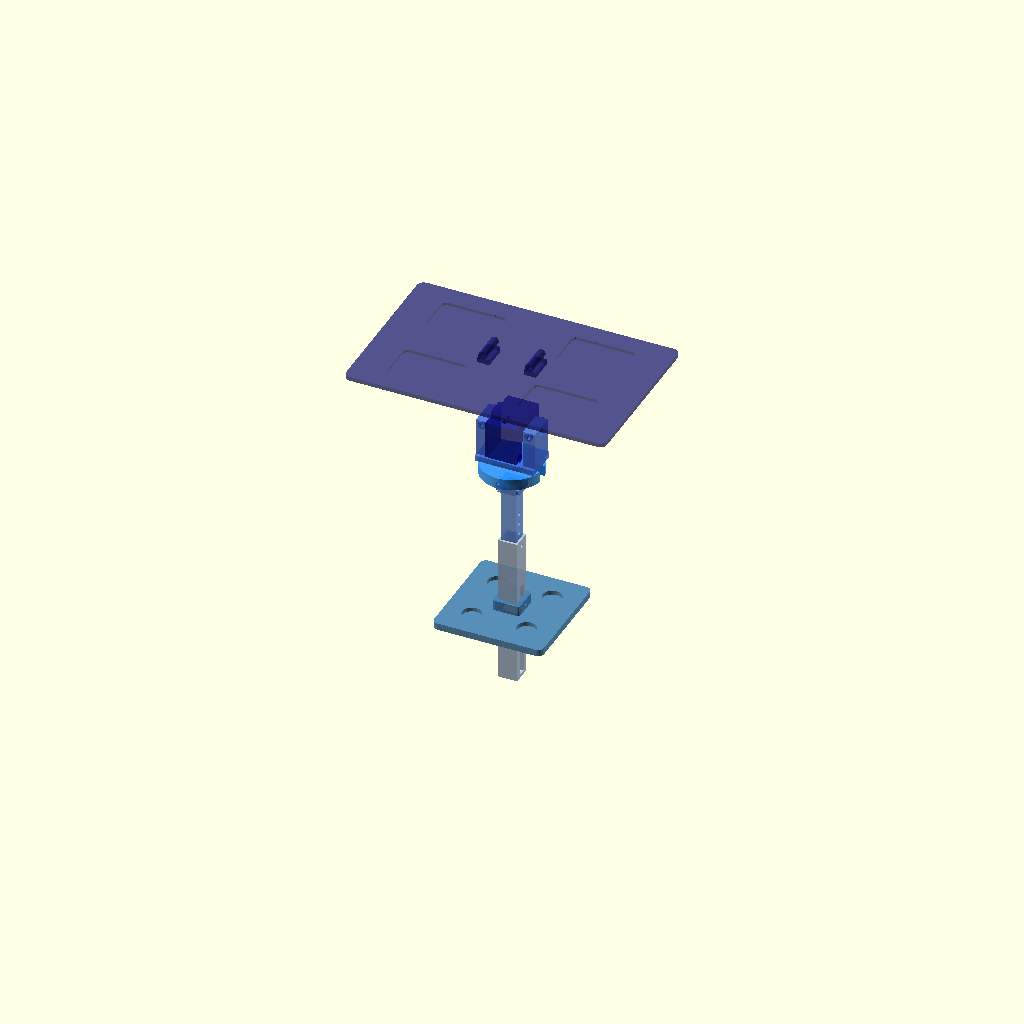
Cell 1 — every parameter at its default value.
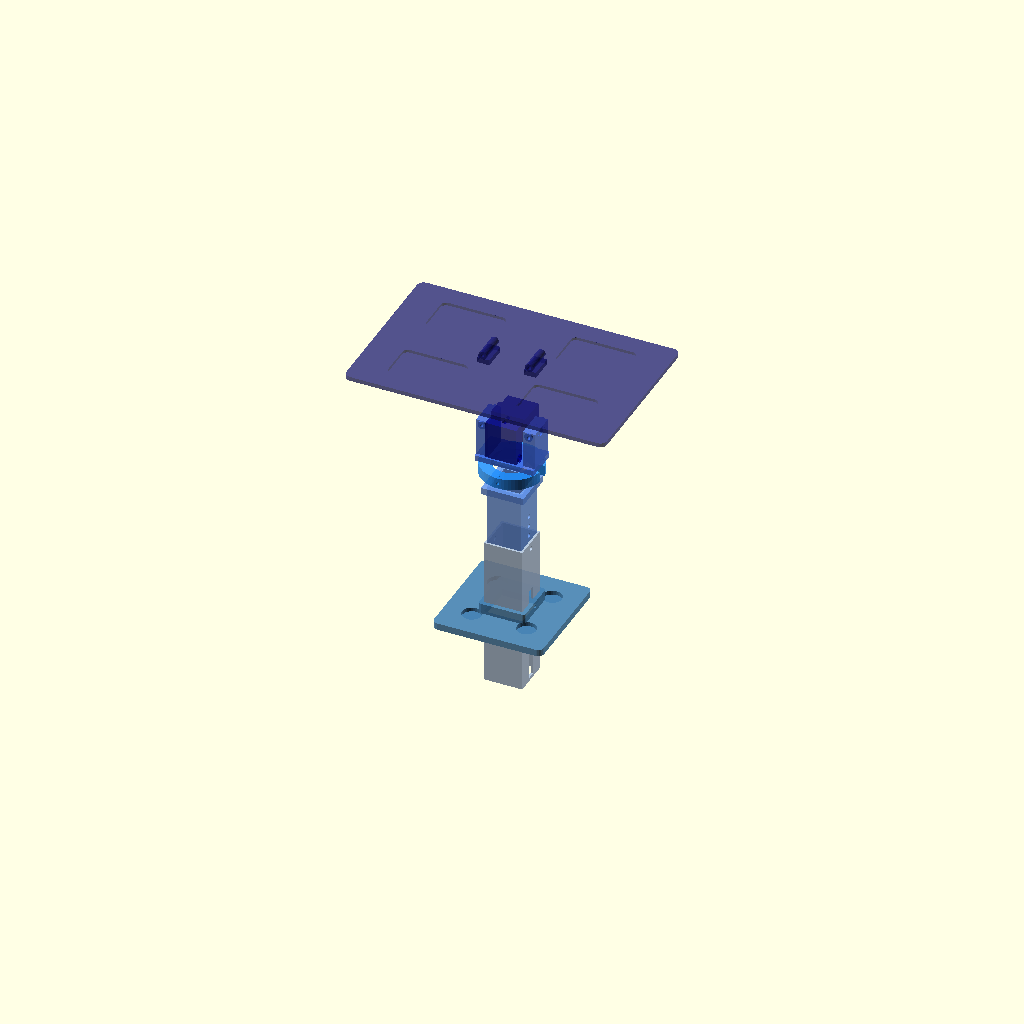
Cell 2: the same model with POST_OD = 56.
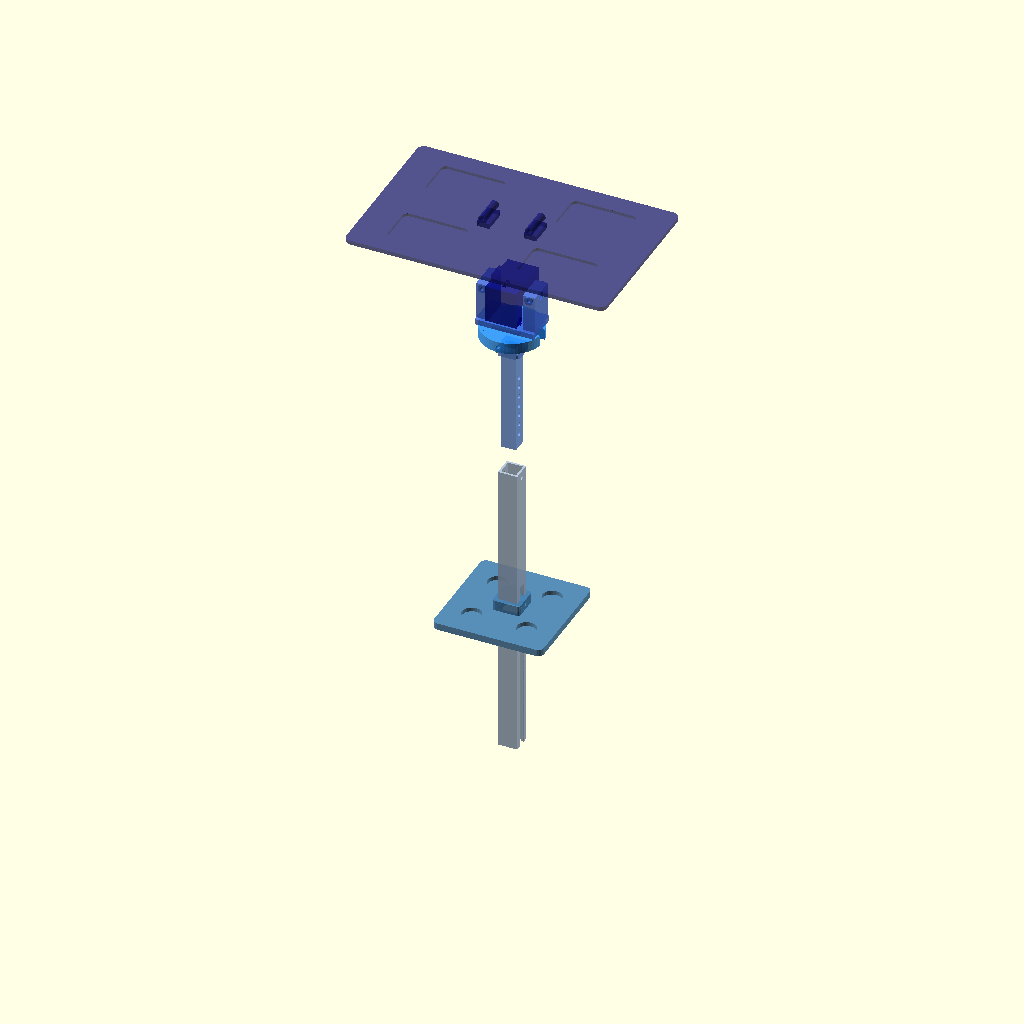
Cell 3: LOWER_H = 440 (everything else at default).
All cells are drawn from one camera (rotation 55°, 0°, 25°, orthographic, colour scheme Cornfield), so only the parameter changes between them.
OpenSCAD source file PINN/sandbox/AURA_MFP_panel_joint.scad:
// ============================================================================
// AURA-MFP Panel Joint Assembly — Parametric 4-DOF Manual Mount
// W. T. Campagna, 2026
//
// Parts (print separately):
//   1. base_plate()        — weighted base with square post socket
//   2. post_outer()        — fixed lower post tube (square section)
//   3. post_inner()        — sliding upper post (fits inside outer)
//   4. post_pin_collar()   — locking collar with pin holes (height lock)
//   5. yaw_disk()          — rotating yaw platform with friction clamp
//   6. pitch_bracket()     — U-bracket for pitch pivot (forward/back tilt)
//   7. roll_bracket()      — U-bracket for roll pivot (side tilt), 90° to pitch
//   8. panel_mount_plate() — flat plate that attaches to panel frame
//
// Hardware needed (all M5 or M8 hex bolts + wing nuts):
//   - 4× M5×30 bolt + wing nut  (pitch pivot + roll pivot)
//   - 1× M5×20 bolt + wing nut  (yaw clamp)
//   - 1× 6mm dia × 40mm steel pin OR M6 bolt (height lock through post)
//   - 8× M5×16 flat head screws (panel mount plate to panel frame)
//   - Rubber feet (4×) under base plate
//
// Print notes:
//   PLA:   min 40% gyroid infill, 4 perimeters, 0.2mm layer
//          ADD: outdoor UV/heat coating (Rustoleum or polyurethane)
//          WARNING: PLA softens ~60C — adequate for brief field sessions
//          but not for unattended deployment in direct summer sun
//   PETG:  preferred for outdoor use, same settings
//   Resin: 2mm walls OK, print solid for pivot areas, sand pin holes
//
// Coordinate system: Z = up, panel faces +Y direction
// ============================================================================

// ── Global parameters ────────────────────────────────────────────────────────

// Post (square cross-section, prevents unwanted yaw during height adjustment)
POST_OD       = 28;    // outer post outer side (mm) — square
POST_WALL     = 3;     // wall thickness
POST_ID       = POST_OD - 2*POST_WALL;  // inner clear dimension

// Lower (fixed) post
LOWER_H       = 220;   // height of lower post section

// Upper (sliding) post
UPPER_H       = 160;   // length of upper sliding section
UPPER_TRAVEL  = 100;   // max usable travel
PIN_HOLE_D    = 6.5;   // through-hole for M6 height-lock pin
PIN_SPACING   = 15;    // distance between pin holes on inner post
CLEARANCE     = 0.4;   // sliding fit clearance

// Base plate
BASE_W        = 160;
BASE_H        = 160;
BASE_THICK    = 10;
BASE_FOOT_D   = 12;    // rubber foot recess diameter
BASE_FOOT_H   = 3;     // rubber foot recess depth
SOCKET_D      = POST_OD + 4;  // extra material around post socket

// Yaw disk
YAW_D         = 90;    // outer diameter of yaw disk
YAW_THICK     = 16;
YAW_CLAMP_W   = 15;    // width of clamp slot
YAW_BOLT_D    = 5.5;   // M5 clamp bolt hole

// Pivot arms (pitch and roll brackets)
ARM_H         = 55;    // height of U-bracket arms
ARM_W         = 18;    // arm wall thickness
ARM_SPAN      = 50;    // clear span between arms (panel edge fits here)
PIVOT_BOLT_D  = 5.5;   // M5 pivot bolt
PIVOT_BOSS_D  = 12;    // boss OD around pivot hole

// Panel mount plate
PM_W          = 380;   // width (adjust to your panel frame width)
PM_H          = 240;   // height (adjust to your panel frame height)
PM_THICK      = 6;
PM_HOLE_D     = 5.5;   // M5 mounting holes
PM_HOLE_IN    = 15;    // inset from corners

// ── Utility modules ──────────────────────────────────────────────────────────

module rounded_rect(w, h, d, r=5) {
    // 2D rounded rectangle centered at origin
    offset(r=r) square([w-2*r, h-2*r], center=true);
}

module square_tube(od, wall, h) {
    difference() {
        cube([od, od, h], center=true);
        cube([od-2*wall, od-2*wall, h+1], center=true);
    }
}

module bolt_hole(d, h, head_d=0, head_h=0) {
    cylinder(d=d, h=h, center=true, $fn=20);
    if (head_d > 0)
        translate([0, 0, h/2 - head_h])
            cylinder(d=head_d, h=head_h+0.1, $fn=20);
}

// ── 1. Base Plate ─────────────────────────────────────────────────────────────
module base_plate() {
    difference() {
        union() {
            // Main plate
            linear_extrude(BASE_THICK)
                rounded_rect(BASE_W, BASE_H, BASE_THICK, r=8);
            // Post socket boss (extra material for rigidity)
            translate([0, 0, BASE_THICK])
                linear_extrude(BASE_THICK * 1.5)
                    rounded_rect(SOCKET_D+8, SOCKET_D+8, 4, r=4);
        }
        // Square post socket (through base + boss)
        translate([0, 0, -1])
            cube([POST_OD + CLEARANCE, POST_OD + CLEARANCE,
                  BASE_THICK*2.5 + 2], center=true);
        // Post locking bolt hole (horizontal, through socket boss)
        translate([0, 0, BASE_THICK + BASE_THICK*0.75])
            rotate([0, 90, 0])
                cylinder(d=YAW_BOLT_D, h=SOCKET_D+12, center=true, $fn=20);
        // Rubber foot recesses (4 corners)
        for (dx=[-1,1]) for (dy=[-1,1])
            translate([dx*(BASE_W/2-BASE_FOOT_D), dy*(BASE_H/2-BASE_FOOT_D), -1])
                cylinder(d=BASE_FOOT_D, h=BASE_FOOT_H+1, $fn=20);
        // Weight pockets (reduce PLA mass, can be filled with sand/steel shot)
        for (dx=[-1,1]) for (dy=[-1,1])
            translate([dx*BASE_W/4, dy*BASE_H/4, BASE_THICK*0.4])
                cylinder(d=28, h=BASE_THICK*0.6+1, $fn=30);
    }
}

// ── 2. Lower Post (outer tube, fixed) ────────────────────────────────────────
module post_outer() {
    difference() {
        // Square tube
        square_tube(POST_OD, POST_WALL, LOWER_H);
        // Pin hole at top (for positional reference / stop)
        translate([0, 0, LOWER_H/2 - 10])
            rotate([0, 90, 0])
                cylinder(d=PIN_HOLE_D, h=POST_OD+2, center=true, $fn=20);
        // Cable routing slot on one face (20mm wide, starts 15mm from bottom)
        translate([POST_OD/2 - POST_WALL/2, 0, -LOWER_H/2 + 15 + 60])
            cube([POST_WALL+1, 12, LOWER_H - 80], center=true);
    }
}

// ── 3. Inner/Upper Post (sliding tube) ───────────────────────────────────────
module post_inner() {
    id_fit = POST_ID - CLEARANCE;
    difference() {
        union() {
            // Square solid section (fits inside outer)
            cube([id_fit, id_fit, UPPER_H], center=true);
            // Top flange for yaw disk mounting
            translate([0, 0, UPPER_H/2 - 5])
                cube([POST_OD + 6, POST_OD + 6, 10], center=true);
        }
        // Hollow center (cable routing)
        cube([id_fit - 2*POST_WALL, id_fit - 2*POST_WALL, UPPER_H+2], center=true);
        // Height-lock pin holes (every PIN_SPACING mm along lower 3/4)
        for (i=[0:floor(UPPER_TRAVEL/PIN_SPACING)])
            translate([0, 0, -UPPER_H/2 + 20 + i*PIN_SPACING])
                rotate([0, 90, 0])
                    cylinder(d=PIN_HOLE_D, h=id_fit+2, center=true, $fn=20);
        // Yaw disk mount holes in top flange (4× M5)
        for (dx=[-1,1]) for (dy=[-1,1])
            translate([dx*15, dy*15, UPPER_H/2 - 8])
                cylinder(d=5.5, h=12, center=true, $fn=20);
    }
}

// ── 4. Post Pin Collar ────────────────────────────────────────────────────────
// Slides over outer post, aligns pin holes
module post_pin_collar() {
    collar_h = 20;
    difference() {
        cylinder(d=POST_OD + 12, h=collar_h, center=true, $fn=40);
        // Inner square (over outer post)
        cube([POST_OD + 0.4, POST_OD + 0.4, collar_h + 2], center=true);
        // Pin hole (aligned)
        rotate([0, 90, 0])
            cylinder(d=PIN_HOLE_D, h=POST_OD+16, center=true, $fn=20);
    }
}

// ── 5. Yaw Disk ───────────────────────────────────────────────────────────────
// Sits on top of inner post, can rotate freely until clamped
module yaw_disk() {
    difference() {
        union() {
            // Main disk
            cylinder(d=YAW_D, h=YAW_THICK, center=true, $fn=60);
            // Raised platform for pitch bracket mounting
            translate([0, 0, YAW_THICK/2])
                cube([40, 40, 8], center=true);
        }
        // Center hole (inner post top passes through)
        cylinder(d=POST_OD + CLEARANCE*2, h=YAW_THICK+2, center=true, $fn=40);
        // Clamp slot (radial, for M5 friction lock)
        translate([YAW_D/4, 0, 0])
            cube([YAW_D/2 + 2, YAW_CLAMP_W, YAW_THICK + 2], center=true);
        // Clamp bolt hole (tangential through slot)
        rotate([0, 90, 90])
            cylinder(d=YAW_BOLT_D, h=YAW_D + 2, center=true, $fn=20);
        // Degree markings (shallow grooves every 15°) — decorative / functional
        for (a=[0:15:345])
            rotate([0, 0, a])
                translate([YAW_D/2 - 4, 0, YAW_THICK/2 - 1])
                    cube([4, 1, 2], center=true);
        // Bolt holes to mount on inner post flange (4× M5)
        for (dx=[-1,1]) for (dy=[-1,1])
            translate([dx*15, dy*15, 0])
                cylinder(d=5.5, h=YAW_THICK+2, center=true, $fn=20);
    }
}

// ── 6. Pitch Bracket ──────────────────────────────────────────────────────────
// U-bracket on top of yaw disk, pivot axis = X (forward/back tilt)
module pitch_bracket() {
    base_thick = 8;
    difference() {
        union() {
            // Base plate (mounts to yaw disk)
            translate([0, 0, base_thick/2])
                cube([ARM_SPAN + 2*ARM_W, 50, base_thick], center=true);
            // Two vertical arms
            for (sx=[-1,1])
                translate([sx*(ARM_SPAN/2 + ARM_W/2), 0, base_thick + ARM_H/2])
                    cube([ARM_W, 40, ARM_H], center=true);
            // Pivot boss on each arm
            for (sx=[-1,1])
                translate([sx*(ARM_SPAN/2 + ARM_W/2), 0, base_thick + ARM_H - PIVOT_BOSS_D/2])
                    rotate([90, 0, 0])
                        cylinder(d=PIVOT_BOSS_D, h=44, center=true, $fn=30);
        }
        // Pivot bolt holes through arms (M5, horizontal)
        for (sx=[-1,1])
            translate([sx*(ARM_SPAN/2 + ARM_W/2), 0, base_thick + ARM_H - PIVOT_BOSS_D/2])
                rotate([90, 0, 0])
                    cylinder(d=PIVOT_BOLT_D, h=ARM_SPAN + 2*ARM_W + 2, center=true, $fn=20);
        // Wing nut access (countersink on outer face)
        for (sx=[-1,1])
            translate([sx*(ARM_SPAN/2 + ARM_W - 1), 0, base_thick + ARM_H - PIVOT_BOSS_D/2])
                rotate([90, 0, 0])
                    cylinder(d=12, h=8, center=true, $fn=30);
        // Base mount holes (4× M5 to yaw disk)
        for (dx=[-1,1]) for (dy=[-1,1])
            translate([dx*15, dy*15, 0])
                cylinder(d=5.5, h=base_thick+2, center=true, $fn=20);
        // Pitch angle marks (on arm face, ±35° = PINN pitch limit)
        for (a=[-35,-20,-10,0,10,20,35])
            translate([ARM_SPAN/2 + ARM_W, 
                       (ARM_H - PIVOT_BOSS_D/2)*sin(a),
                       base_thick + (ARM_H - PIVOT_BOSS_D/2)*cos(a)])
                rotate([0, 0, 0])
                    cube([ARM_W+1, 2, 1.5], center=true);
    }
}

// ── 7. Roll Bracket ───────────────────────────────────────────────────────────
// Connects pitch pivot to panel mount, pivot axis = Y (side tilt)
// This piece is the "inner" yoke — it hangs on the pitch bracket pivot pin
module roll_bracket() {
    yoke_thick = 8;
    difference() {
        union() {
            // Yoke body (rides on pitch pivot)
            translate([0, 0, 0])
                cube([ARM_SPAN - CLEARANCE*2, yoke_thick*3, yoke_thick], center=true);
            // Two arms going "down" (toward panel) for roll pivot
            for (sy=[-1,1])
                translate([0, sy*(ARM_SPAN/2 + ARM_W/2 - yoke_thick), -(ARM_H/2)])
                    cube([45, ARM_W, ARM_H], center=true);
            // Roll pivot boss on each arm
            for (sy=[-1,1])
                translate([0, sy*(ARM_SPAN/2 + ARM_W/2 - yoke_thick), -(ARM_H - PIVOT_BOSS_D/2)])
                    rotate([0, 90, 0])
                        cylinder(d=PIVOT_BOSS_D, h=49, center=true, $fn=30);
        }
        // Pitch pivot hole (horizontal, through yoke)
        rotate([90, 0, 0])
            cylinder(d=PIVOT_BOLT_D, h=ARM_SPAN + 2, center=true, $fn=20);
        // Roll pivot holes (perpendicular to pitch)
        for (sy=[-1,1])
            translate([0, sy*(ARM_SPAN/2 + ARM_W/2 - yoke_thick), -(ARM_H - PIVOT_BOSS_D/2)])
                rotate([0, 90, 0])
                    cylinder(d=PIVOT_BOLT_D, h=50+2, center=true, $fn=20);
        // Wing nut countersink
        for (sy=[-1,1])
            translate([25, sy*(ARM_SPAN/2 + ARM_W/2 - yoke_thick), -(ARM_H - PIVOT_BOSS_D/2)])
                rotate([0, 90, 0])
                    cylinder(d=12, h=8, center=true, $fn=30);
        // Roll angle marks (±25°)
        for (a=[-25,-15,-5,0,5,15,25])
            translate([(ARM_SPAN/2 - 2)*sin(a),
                       ARM_SPAN/2 + ARM_W/2,
                       -(ARM_H - PIVOT_BOSS_D/2 - (ARM_SPAN/2 - 2)*cos(a))])
                cube([2, ARM_W+1, 1.5], center=true);
    }
}

// ── 8. Panel Mount Plate ──────────────────────────────────────────────────────
// Flat plate that attaches to the panel frame AND connects to roll bracket pivot
module panel_mount_plate() {
    difference() {
        union() {
            // Main plate
            linear_extrude(PM_THICK)
                rounded_rect(PM_W, PM_H, PM_THICK, r=10);
            // Roll pivot lugs (two ears extending from center back edge)
            for (sx=[-1,1])
                translate([sx*(ARM_SPAN/2 + ARM_W/2), 0, PM_THICK/2])
                    cube([ARM_W, 35, PM_THICK + 15], center=true);
            // Pivot boss on each lug
            for (sx=[-1,1])
                translate([sx*(ARM_SPAN/2 + ARM_W/2), 0, PM_THICK + 14])
                    rotate([90, 0, 0])
                        cylinder(d=PIVOT_BOSS_D, h=39, center=true, $fn=30);
        }
        // Roll pivot holes through lugs
        for (sx=[-1,1])
            translate([sx*(ARM_SPAN/2 + ARM_W/2), 0, PM_THICK + 14])
                rotate([90, 0, 0])
                    cylinder(d=PIVOT_BOLT_D, h=40, center=true, $fn=20);
        // Panel frame mounting holes (4 corners + midpoints)
        for (dx=[-1,1]) for (dy=[-1,1])
            translate([dx*(PM_W/2 - PM_HOLE_IN), dy*(PM_H/2 - PM_HOLE_IN), 0])
                cylinder(d=PM_HOLE_D, h=PM_THICK+2, center=true, $fn=20);
        for (dx=[-1,1])
            translate([dx*(PM_W/4), 0, 0])
                cylinder(d=PM_HOLE_D, h=PM_THICK+2, center=true, $fn=20);
        // Weight relief pockets
        for (dx=[-1,1]) for (dy=[-1,1])
            translate([dx*PM_W/4, dy*PM_H/4, PM_THICK*0.3])
                linear_extrude(PM_THICK*0.7+1)
                    rounded_rect(PM_W/4, PM_H/4, 3, r=8);
        // Sensor cable pass-throughs (center)
        translate([0, 0, 0])
            cylinder(d=20, h=PM_THICK+2, center=true, $fn=30);
    }
}

// ── Assembly preview (comment out individual parts for printing) ─────────────

module full_assembly() {
    // Base
    color("SteelBlue", 0.9) base_plate();
    // Lower post (sitting in base socket)
    color("LightSteelBlue", 0.9)
        translate([0, 0, BASE_THICK])
            post_outer();
    // Inner post (extending out of outer post)
    color("CornflowerBlue", 0.85)
        translate([0, 0, BASE_THICK + LOWER_H - UPPER_H + 60])
            post_inner();
    // Yaw disk
    color("DodgerBlue", 0.85)
        translate([0, 0, BASE_THICK + LOWER_H + 5])
            yaw_disk();
    // Pitch bracket
    color("RoyalBlue", 0.85)
        translate([0, 0, BASE_THICK + LOWER_H + 5 + YAW_THICK/2 + 4])
            pitch_bracket();
    // Roll bracket + panel plate
    color("Navy", 0.8)
        translate([0, 0, BASE_THICK + LOWER_H + 5 + YAW_THICK/2 + 4
                   + 8 + ARM_H + 10])
            roll_bracket();
    color("MidnightBlue", 0.75)
        translate([0, 0, BASE_THICK + LOWER_H + 5 + YAW_THICK/2 + 4
                   + 8 + ARM_H + 10 + ARM_H + 20])
            panel_mount_plate();
}

// ── Render mode (uncomment the part to export) ───────────────────────────────

full_assembly();  // comment out for print mode

// To print individually, comment full_assembly() and uncomment one:
// base_plate();
// post_outer();
// post_inner();
// post_pin_collar();
// yaw_disk();
// pitch_bracket();
// roll_bracket();
// panel_mount_plate();
Parameter table extracted from the source (name, type, default, range or options):
POST_OD: number, default 28
POST_WALL: number, default 3
LOWER_H: number, default 220
UPPER_H: number, default 160
UPPER_TRAVEL: number, default 100
PIN_HOLE_D: number, default 6.5
PIN_SPACING: number, default 15
CLEARANCE: number, default 0.4
BASE_W: number, default 160
BASE_H: number, default 160
BASE_THICK: number, default 10
BASE_FOOT_D: number, default 12
BASE_FOOT_H: number, default 3
YAW_D: number, default 90
YAW_THICK: number, default 16
YAW_CLAMP_W: number, default 15
YAW_BOLT_D: number, default 5.5
ARM_H: number, default 55
ARM_W: number, default 18
ARM_SPAN: number, default 50
PIVOT_BOLT_D: number, default 5.5
PIVOT_BOSS_D: number, default 12
PM_W: number, default 380
PM_H: number, default 240
PM_THICK: number, default 6
PM_HOLE_D: number, default 5.5
PM_HOLE_IN: number, default 15
